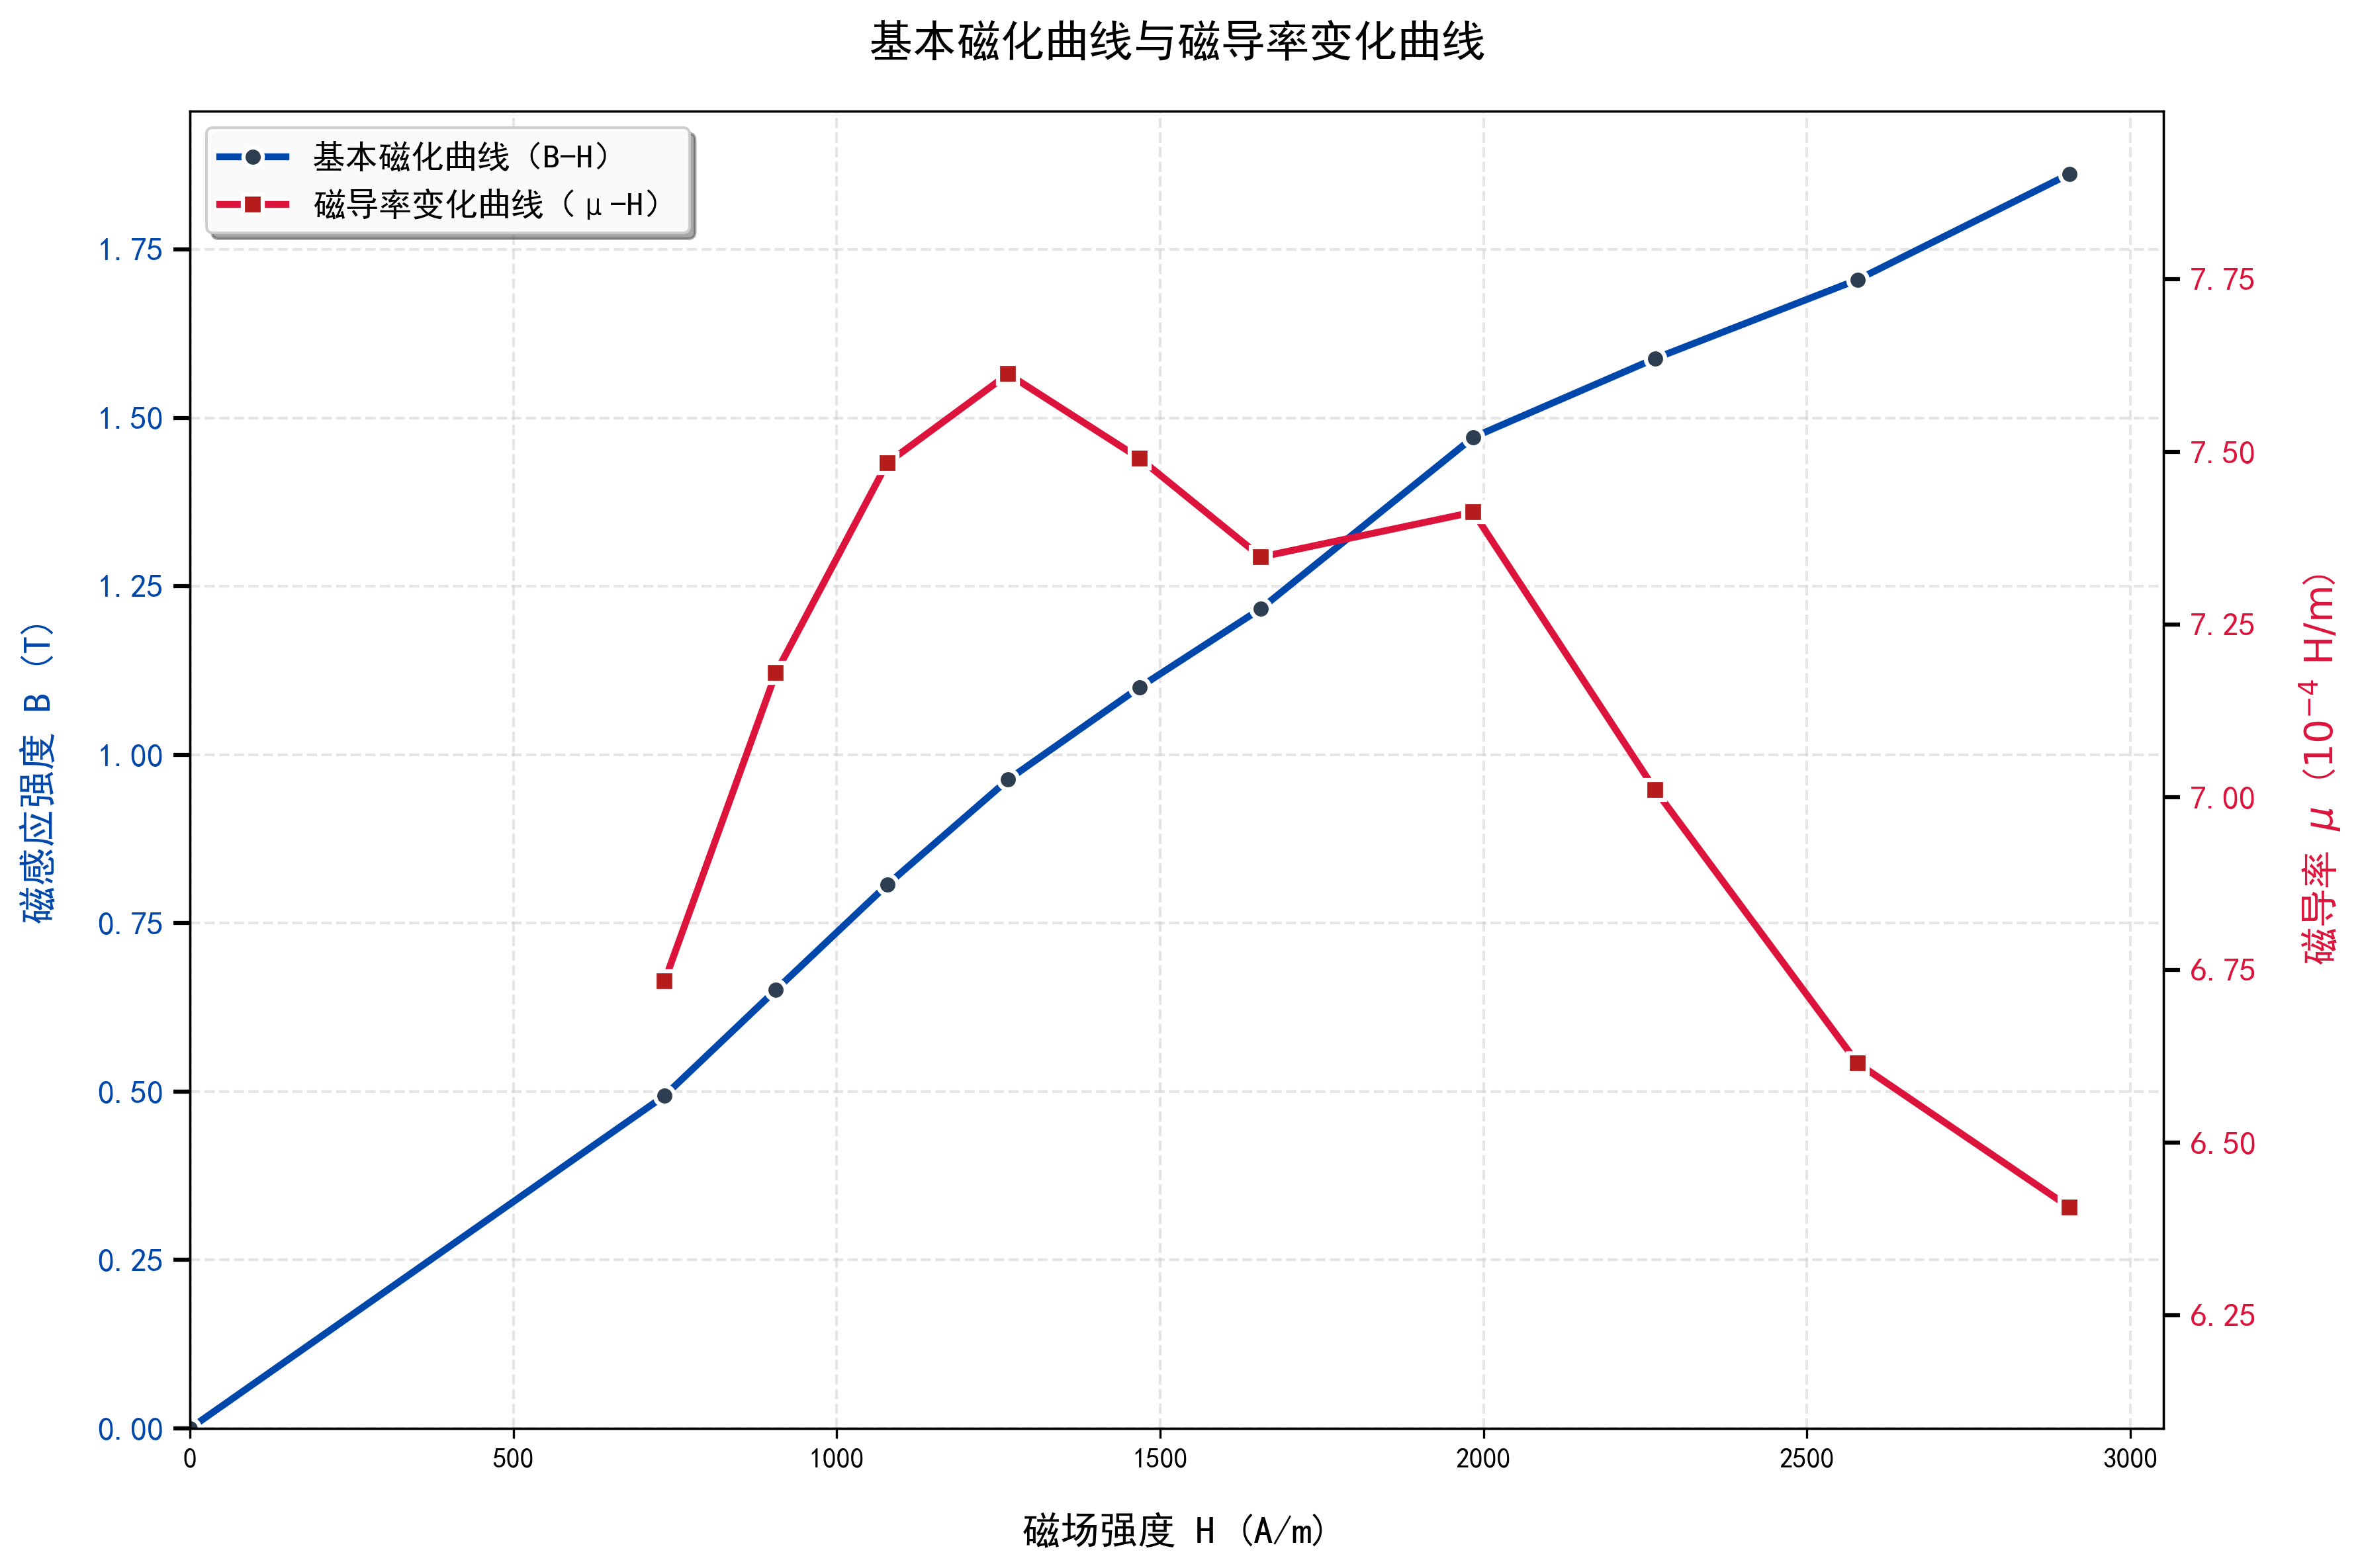

Write Python code to recreate this figure.
import matplotlib.pyplot as plt
import numpy as np

# ---------------------- 核心数据 ----------------------
# X轴：磁场强度 H（单位：A/m）
H_b = [0, 734, 906, 1078, 1265, 1468, 1656, 1984, 2265, 2578, 2906]  # B-H曲线（含原点）
H_mu = [734, 906, 1078, 1265, 1468, 1656, 1984, 2265, 2578, 2906]     # μ-H曲线（不含原点）

# 左Y轴：磁感应强度 B（单位：T）
B = [0, 0.494, 0.651, 0.807, 0.963, 1.100, 1.217, 1.471, 1.588, 1.705, 1.862]

# 右Y轴：磁导率 μ（单位：10⁻⁴H/m）
mu = [6.734, 7.180, 7.484, 7.613, 7.491, 7.348, 7.413, 7.011, 6.615, 6.406]

# ---------------------- 绘图配置 ----------------------
plt.rcParams['font.sans-serif'] = ['SimHei']  # Windows中文支持（Mac/Linux替换为'Arial Unicode MS'）
plt.rcParams['axes.unicode_minus'] = False  # 正常显示负号
plt.rcParams['figure.dpi'] = 300  # 默认显示清晰度
plt.rcParams['lines.linewidth'] = 2.5  # 线条宽度

# 创建图形（宽12cm，高8cm）
fig, ax1 = plt.subplots(figsize=(12, 8))

# ---------------------- 左Y轴：基本磁化曲线（B-H）- 加深蓝色 ----------------------
color1 = '#0047AB'  # 加深蓝色（原#1E90FF优化为深蓝色）
line1 = ax1.plot(H_b, B, color=color1, marker='o', markersize=7,
                 markerfacecolor='#2C3E50', markeredgecolor='white', markeredgewidth=1.5,
                 label='基本磁化曲线（B-H）')

# 左Y轴配置
ax1.set_xlabel('磁场强度 H (A/m)', fontsize=14, fontweight='bold', labelpad=15)
ax1.set_ylabel('磁感应强度 B (T)', fontsize=14, fontweight='bold', color=color1, labelpad=15)
ax1.tick_params(axis='y', labelcolor=color1, labelsize=12, width=1.5, length=6)
ax1.set_xlim(0, max(H_b) * 1.05)
ax1.set_ylim(0, max(B) * 1.05)

# ---------------------- 右Y轴：磁导率变化曲线（μ-H）- 修复10⁻⁴显示 ----------------------
ax2 = ax1.twinx()
color2 = '#DC143C'  # 橙色保持不变
line2 = ax2.plot(H_mu, mu, color=color2, marker='s', markersize=7,
                 markerfacecolor='#B71C1C', markeredgecolor='white', markeredgewidth=1.5,
                 label='磁导率变化曲线（μ-H）')

# 右Y轴配置 - 修复10⁻⁴显示（使用LaTeX语法确保上标正常）
ax2.set_ylabel(r'磁导率 $\mu$ ($10^{-4}\ \text{H/m}$)', fontsize=14, fontweight='bold', color=color2, labelpad=15)
ax2.tick_params(axis='y', labelcolor=color2, labelsize=12, width=1.5, length=6)
ax2.set_ylim(min(mu) * 0.95, max(mu) * 1.05)

# ---------------------- 图形美化 ----------------------
ax1.grid(True, linestyle='--', alpha=0.5, linewidth=1, color='#CCCCCC')
# 合并图例
lines = line1 + line2
labels = [l.get_label() for l in lines]
ax1.legend(lines, labels, fontsize=12, loc='upper left', framealpha=0.95, shadow=True)

# 标题
ax1.set_title('基本磁化曲线与磁导率变化曲线',
              fontsize=16, fontweight='bold', pad=20)

# 调整布局
plt.tight_layout()

# ---------------------- 保存图片（不显示，仅保存） ----------------------
plt.savefig('plot2.png', dpi=300, bbox_inches='tight',
            facecolor='white', edgecolor='none')

# ---------------------- 数据统计输出（控制台）----------------------
print("双Y轴图像已保存，数据统计：")
print(f"1. 基本磁化曲线（B-H）：{len(H_b)} 组数据（含原点）")
print(f"   - H范围：{min(H_b)} ~ {max(H_b)} A/m")
print(f"   - B范围：{min(B)} ~ {max(B)} T")
print(f"2. 磁导率变化曲线（μ-H）：{len(H_mu)} 组数据")
print(f"   - H范围：{min(H_mu)} ~ {max(H_mu)} A/m")
print(f"   - μ范围：{min(mu):.3f} ~ {max(mu):.3f} ×10⁻⁴H/m")
print(f"3. 磁导率峰值：{max(mu):.3f} ×10⁻⁴H/m（对应H={H_mu[mu.index(max(mu))]} A/m）")